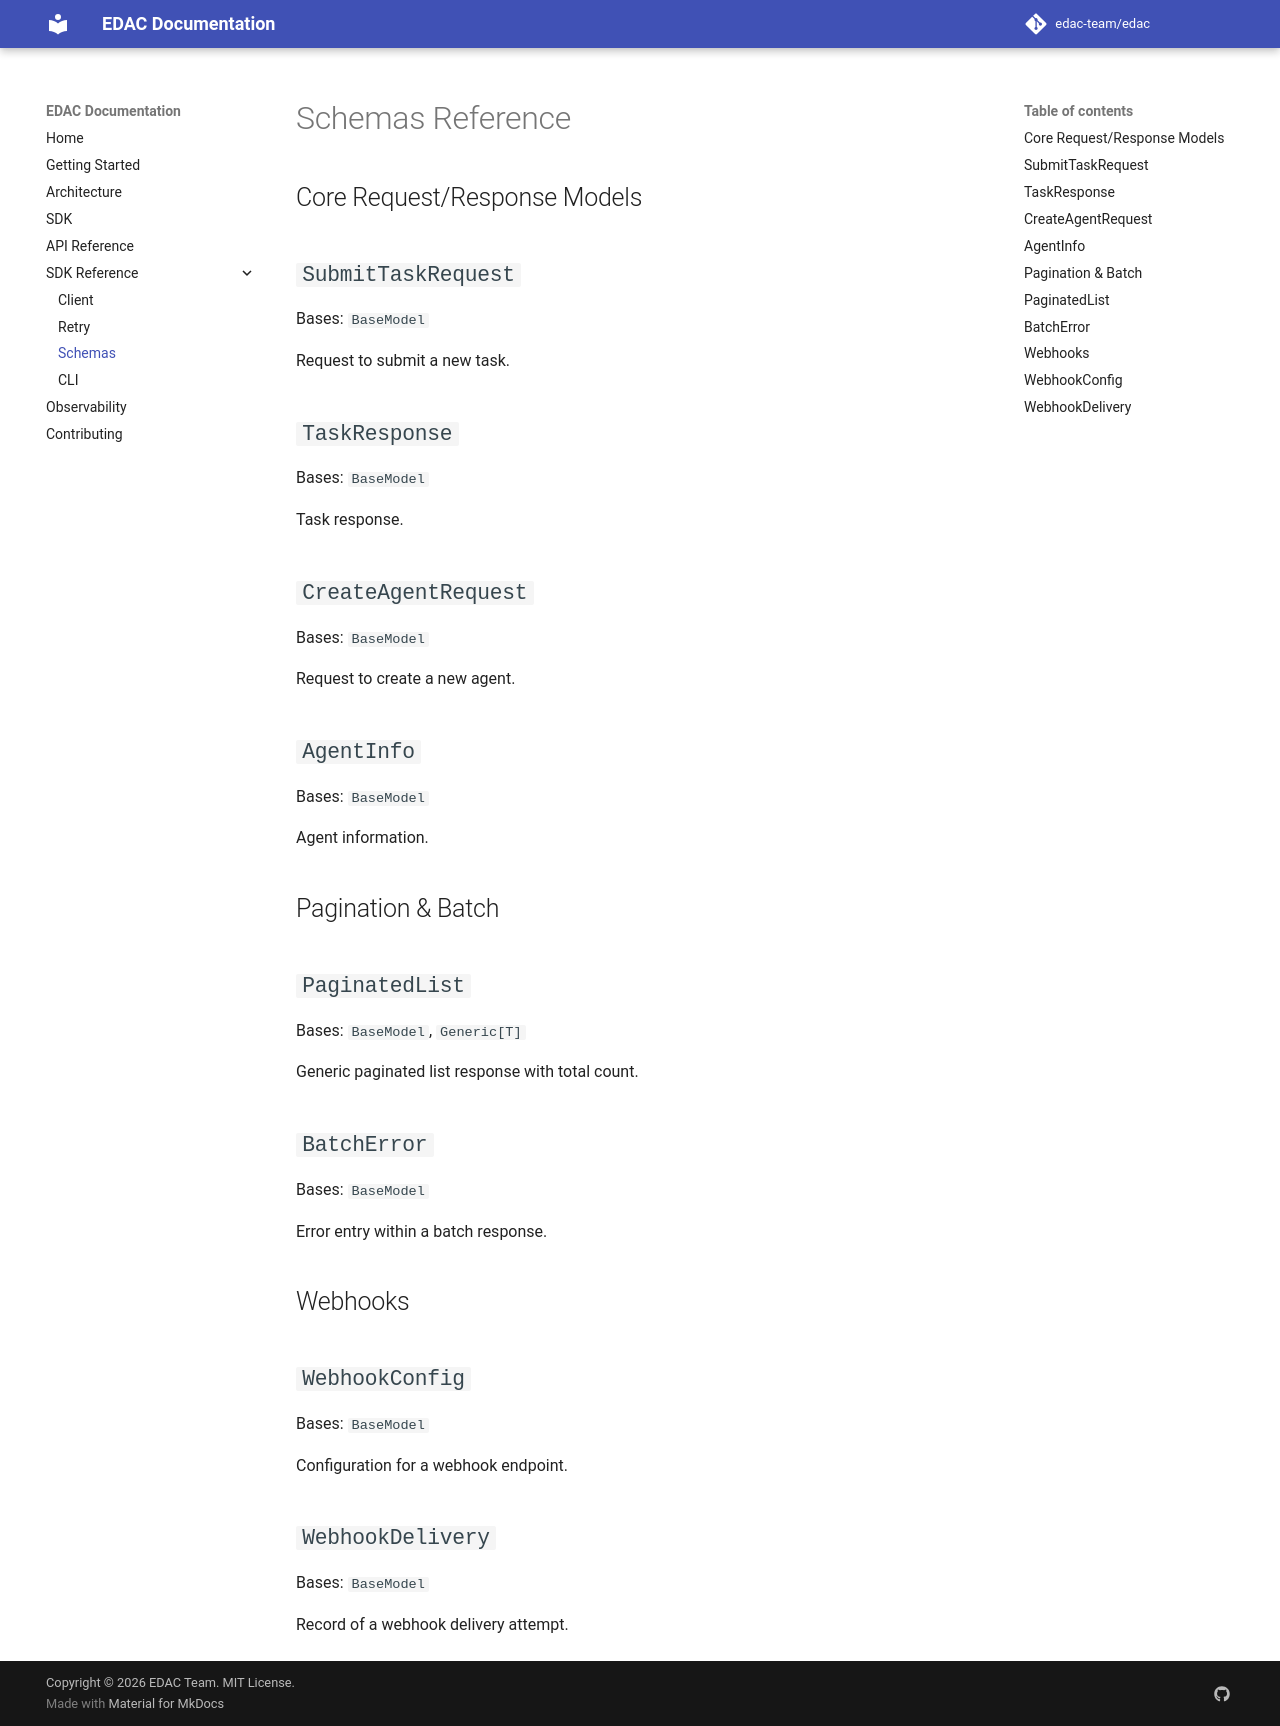

repository: Philosopher0707/edac-sdk · page: reference/schemas/index.html · generator: mkdocs

# Schemas Reference

## Core Request/Response Models

::: edac.server.schemas.SubmitTaskRequest
    handler: python
    options:
      show_source: false
      show_root_heading: true
      show_docstring: true

::: edac.server.schemas.TaskResponse
    handler: python
    options:
      show_source: false
      show_root_heading: true
      show_docstring: true

::: edac.server.schemas.CreateAgentRequest
    handler: python
    options:
      show_source: false
      show_root_heading: true
      show_docstring: true

::: edac.server.schemas.AgentInfo
    handler: python
    options:
      show_source: false
      show_root_heading: true
      show_docstring: true

## Pagination & Batch

::: edac.server.schemas.PaginatedList
    handler: python
    options:
      show_source: false
      show_root_heading: true
      show_docstring: true

::: edac.server.schemas.BatchError
    handler: python
    options:
      show_source: false
      show_root_heading: true
      show_docstring: true

## Webhooks

::: edac.server.schemas.WebhookConfig
    handler: python
    options:
      show_source: false
      show_root_heading: true
      show_docstring: true

::: edac.server.schemas.WebhookDelivery
    handler: python
    options:
      show_source: false
      show_root_heading: true
      show_docstring: true
